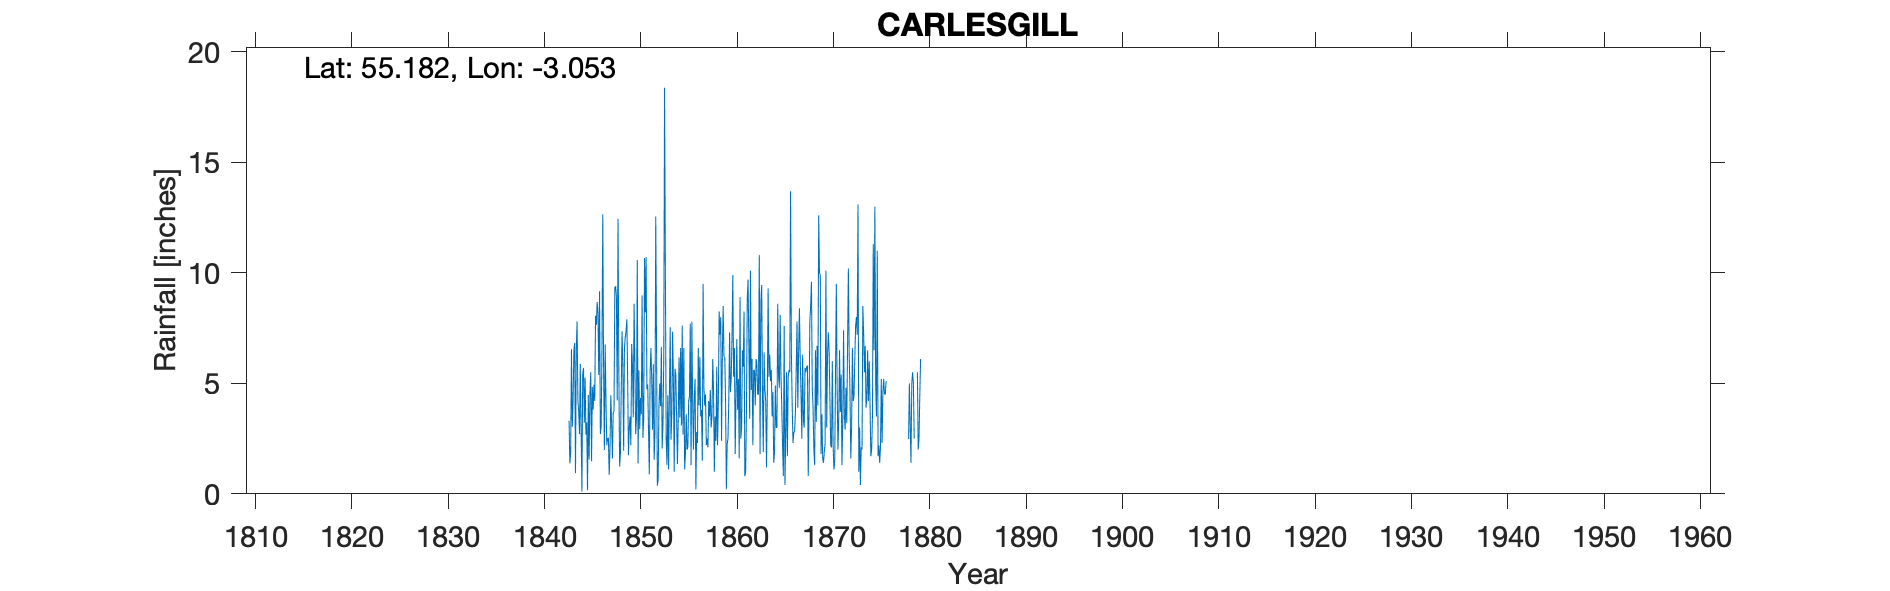

The data file committed next to this chart (first rows):
CARLESGILL, , , , , , , , , , , , , , , , , , , , , , , 
Grid ref, NY330879, Long, -3.053, Lat, 55.18, Elevation, 370, ft, , , , , , , , , , , , , , , 
Station no, RR264, , , , , , , , , , , , , , , , , , , , , , 
, 1840, 1841, 1842, 1843, 1844, 1845, 1846, 1847, 1848, 1849, 1850, 1851, 1852, 1853, 1854, 1855, 1856, 1857, 1858, 1859, 1860, 1861, 1862
January, , , , 3.3, 3.74, 4.47, 8.21, 2.5, 4.23, 7.9, 3.4, 10.72, 12.55, 10.05, 5.66, 1.1, 4.4, 4.8, 4.7, 8.5, 9.9, 6.5, 6.1
February, , , , 1.38, 2.7, 1.55, 5.38, 2.54, 12.45, 5.2, 10.58, 4.74, 6.67, 2.47, 5.38, 1.8, 5.2, 4, 1, 6.2, 5.3, 5.75, 2.2
March, , , , 1.83, 5.88, 4.54, 9.17, 0.86, 5.55, 1.75, 1.38, 4.95, 0.37, 1.3, 3.49, 3.6, 0.2, 4.5, 3.5, 6.2, 6.6, 8.25, 5.6
April, , , , 6.55, 2.96, 5.5, 2.71, 2.06, 1.23, 3, 5.59, 2.86, 0.65, 4.46, 1.35, 2, 2.8, 2.2, 2.4, 4.2, 1.8, 0.8, 5.6
May, , , , 3.03, 0.1, 1.48, 3.05, 4.46, 1.85, 3.5, 2.93, 0.88, 4.02, 1.1, 3.33, 2.1, 2.3, 2.5, 5.75, 0.2, 4.5, 1, 4
June, , , , 4.2, 5.4, 4.84, 6.5, 3.22, 4.7, 2.2, 4.34, 5.5, 5, 4.45, 6.18, 4.2, 6.6, 2.1, 2.2, 2.25, 7, 3.7, 6.1
July, , , , 6.48, 5.7, 3.81, 12.65, 1.6, 7.35, 6.78, 3.6, 6.6, 3.97, 7.54, 3.45, 4.4, 4, 4.2, 4.2, 2.5, 3.8, 8.8, 5.9
August, , , , 6.83, 3.22, 4.94, 5.8, 3.66, 5.8, 5.81, 8.98, 5.15, 6.65, 2.45, 6.6, 7.7, 6.2, 3.5, 8.25, 4.2, 5.2, 9.7, 4.5
September, , , , 0.94, 5.26, 4.2, 1.98, 3.75, 1.95, 3.46, 2.53, 2.9, 2.05, 3.58, 3.1, 1.3, 3.5, 4.7, 7.2, 7.3, 1.6, 6.8, 4.5
October, , , , 6.56, 2.68, 8.06, 6.76, 9.32, 6.58, 8.6, 3.39, 5.86, 3.15, 7.34, 7.62, 7.8, 3.8, 3, 8, 4.6, 8.9, 3.4, 10.8
November, , , , 7.8, 3.24, 7.64, 4.2, 9.4, 7.1, 5.85, 10.67, 1.54, 6.22, 5.12, 2.68, 4.1, 1.5, 3.5, 2.4, 5.2, 2.5, 10.1, 1.8
December, , , , 4.22, 0.16, 8.68, 2.2, 8.89, 7.36, 2.7, 8.21, 2.7, 18.38, 1, 6.6, 2, 9.5, 6.1, 6.3, 7, 3, 4.7, 8.7
Total, , , , 53.12, 41.04, 59.71, 68.61, 52.26, 66.15, 56.75, 65.6, 54.4, 69.68, 50.86, 55.44, 42.1, 50, 45.1, 55.9, 58.35, 60.1, 69.5, 65.8
IDR 1860 Feb, , , , , , , , , , , , , , , , , , , , , , , 
